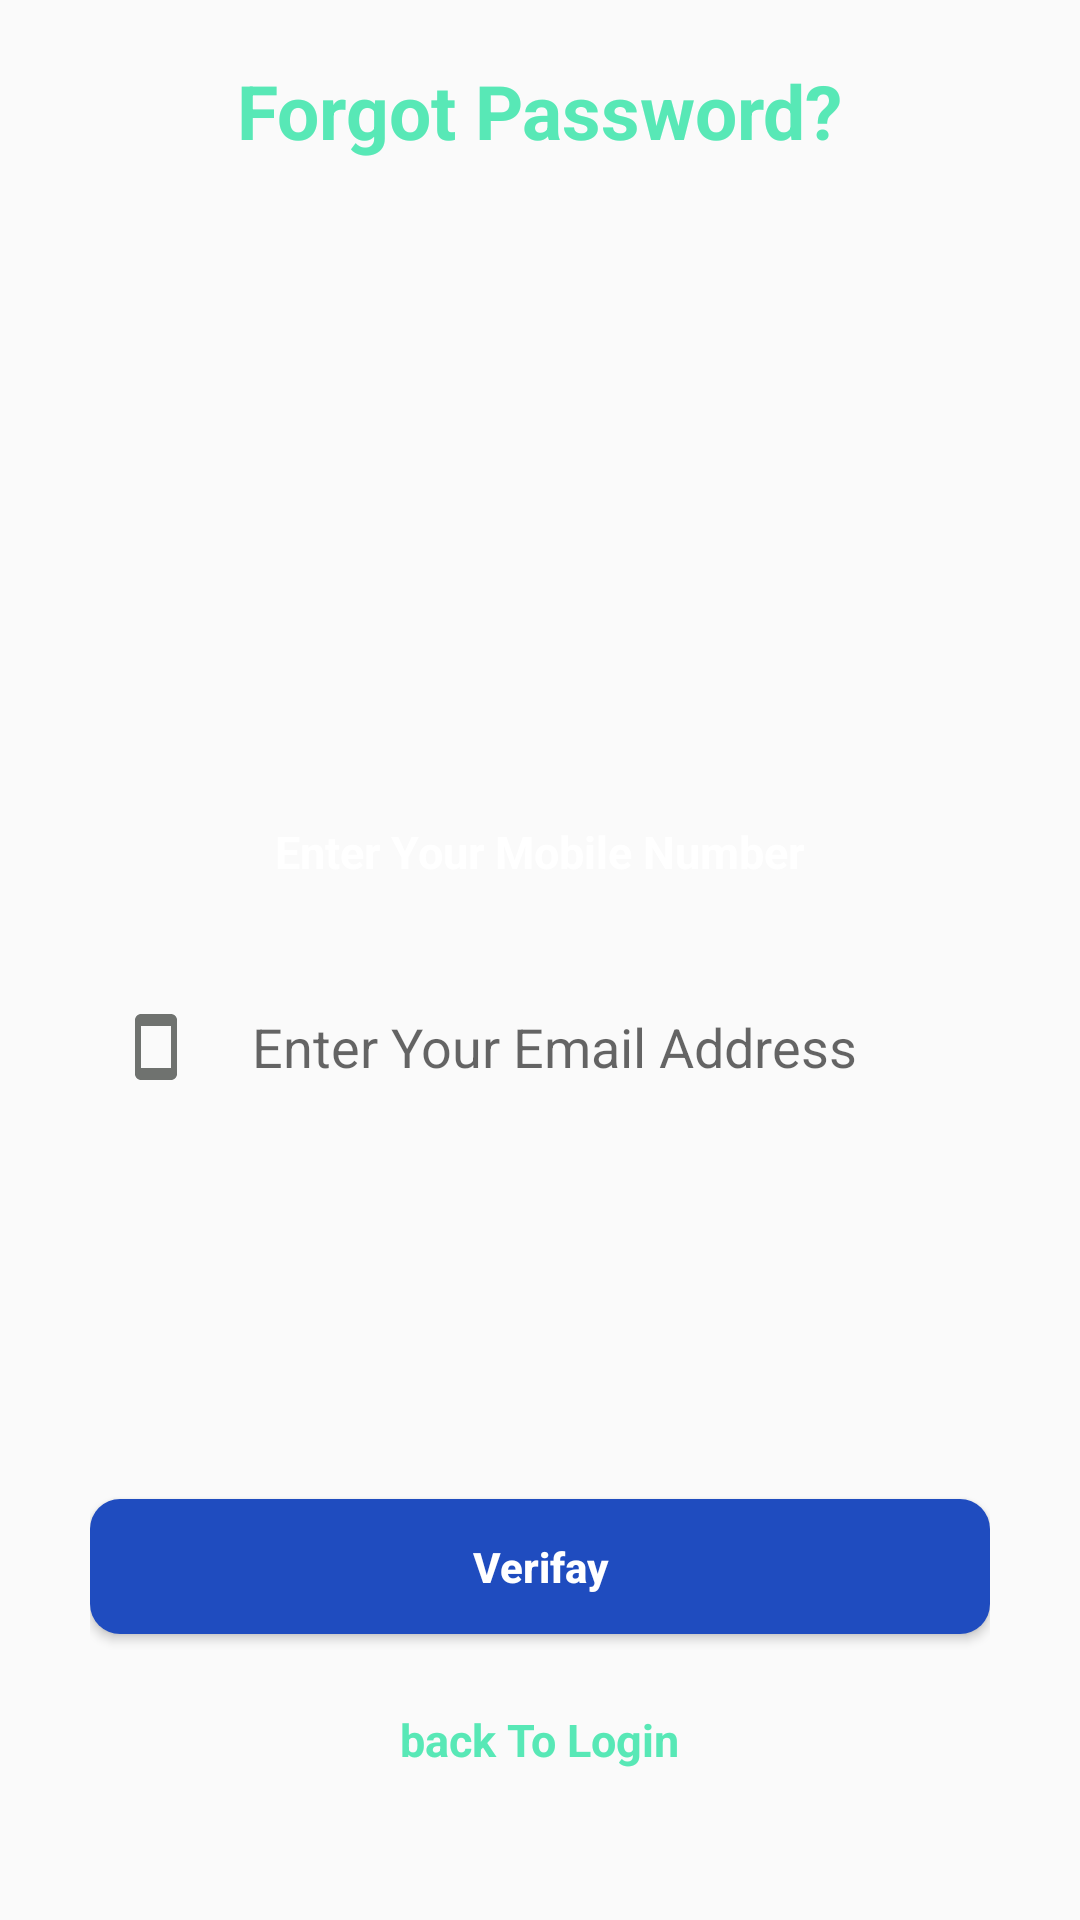

Produce the Android XML layout that renders to this screen, including the resource entries it uses.
<!-- AndroidManifest.xml: application theme GroceMart -->
<!-- res/layout/forgotpassword.xml -->
<?xml version="1.0" encoding="utf-8"?>
<RelativeLayout xmlns:android="http://schemas.android.com/apk/res/android"
    android:layout_width="match_parent"
    android:layout_height="match_parent"
    android:background="@drawable/back">

    <TextView
        android:id="@+id/text"
        android:layout_width="wrap_content"
        android:layout_height="wrap_content"
        android:layout_centerHorizontal="true"
        android:layout_marginTop="@dimen/twenty"
        android:text="@string/ForgotPassword"
        android:textStyle="bold"
        android:textColor="#58E8B6"
        android:textSize="25sp"/>

    <ImageView
        android:id="@+id/imageforgot"
        android:layout_width="@dimen/hundred"
        android:layout_height="@dimen/hundred"
        android:layout_below="@+id/text"
        android:src="@drawable/wrong_password"
        android:layout_centerHorizontal="true"
        android:layout_marginTop="@dimen/fifty"></ImageView>

    <RelativeLayout
        android:id="@+id/log"
        android:layout_width="match_parent"
        android:layout_height="wrap_content"
        android:orientation="vertical"
        android:layout_below="@id/imageforgot"
        android:layout_marginTop="@dimen/fifty">

        <TextView
            android:id="@+id/forgtPassword"
            android:layout_width="wrap_content"
            android:layout_height="wrap_content"
            android:layout_marginTop="@dimen/twenty"
            android:text="Enter Your Mobile Number"
            android:layout_centerHorizontal="true"
            android:textStyle="bold"
            android:textColor="#FFFFFF"
            android:textSize="@dimen/textsize"
            android:layout_marginBottom="@dimen/twenty"/>

        <EditText
            android:id="@+id/email"
            android:layout_width="match_parent"
            android:layout_height="@dimen/fifty"
            android:layout_marginLeft="@dimen/twenty"
            android:layout_marginTop="@dimen/ten"
            android:layout_marginRight="@dimen/twenty"
            android:background="@drawable/registerback"
            android:imeOptions="actionDone"
            android:inputType="textEmailAddress"
            android:ems="10"
            android:drawableLeft="@drawable/baseline_smartphone"
            android:textColor="#000000"
            android:textSize="@dimen/edittextsize"
            android:paddingLeft="20dp"
            android:drawablePadding="20dp"
            android:hint="Enter Your Email Address"
            android:textStyle="normal"
            android:elevation="15dp"
            android:layout_marginBottom="@dimen/ten"
            android:layout_below="@id/forgtPassword"/>

    </RelativeLayout>

    <LinearLayout
        android:layout_width="wrap_content"
        android:layout_height="wrap_content"
        android:orientation="vertical"
        android:layout_centerHorizontal="true"
        android:layout_alignParentBottom="true"
        android:layout_marginBottom="50dp">

        <Button
            android:id="@+id/verifay"
            android:layout_width="@dimen/three_hundred"
            android:layout_height="@dimen/forty_five"
            android:background="@drawable/button_back"
            android:text="Verifay"
            android:textAllCaps="false"
            android:textColor="@color/btntextcolor"
            android:layout_gravity="center_horizontal"
            android:layout_centerHorizontal="true"
            android:layout_marginTop="@dimen/forty"
            android:layout_marginBottom="@dimen/ten"
            android:layout_below="@id/log"
            android:textStyle="bold"></Button>
        <TextView
            android:id="@+id/createaccount"
            android:layout_width="wrap_content"
            android:layout_height="wrap_content"
            android:text="back To Login"
            android:textStyle="bold"
            android:textColor="#58E8B6"
            android:textSize="@dimen/textsize"
            android:layout_marginTop="@dimen/fifteen"
            android:layout_below="@id/submit"
            android:layout_gravity="center"/>

    </LinearLayout>



</RelativeLayout>
<!-- resources referenced by this layout -->
<resources>
  <color name="btntextcolor">#FFFFFF</color>
  <dimen name="edittextsize">18sp</dimen>
  <dimen name="fifteen">15dp</dimen>
  <dimen name="fifty">50dp</dimen>
  <dimen name="forty">40dp</dimen>
  <dimen name="forty_five">45dp</dimen>
  <dimen name="hundred">100dp</dimen>
  <dimen name="ten">10dp</dimen>
  <dimen name="textsize">15sp</dimen>
  <dimen name="three_hundred">300dp</dimen>
  <dimen name="twenty">20dp</dimen>
  <!-- drawable baseline_smartphone (drawable) -->
  <vector android:height="24dp" android:tint="#6F726F"
      android:viewportHeight="24" android:viewportWidth="24"
      android:width="24dp" xmlns:android="http://schemas.android.com/apk/res/android">
      <path android:fillColor="@android:color/white" android:pathData="M17,1.01L7,1c-1.1,0 -2,0.9 -2,2v18c0,1.1 0.9,2 2,2h10c1.1,0 2,-0.9 2,-2V3c0,-1.1 -0.9,-1.99 -2,-1.99zM17,19H7V5h10v14z"/>
  </vector>
  <!-- drawable button_back (drawable) -->
  <?xml version="1.0" encoding="utf-8"?>
  <shape xmlns:android="http://schemas.android.com/apk/res/android"
      android:shape="rectangle">
  
  
      <gradient
          android:angle="90"
          android:endColor="#1f4cbf"
          android:startColor="#1f4cbf"
          android:type="linear" />
  
      <corners
          android:bottomLeftRadius="10dp"
          android:bottomRightRadius="10dp"
          android:topLeftRadius="10dp"
          android:topRightRadius="10dp" />
  </shape>
  <string name="ForgotPassword">Forgot Password?</string>
  <style name="GroceMart" parent="Theme.AppCompat.DayNight.NoActionBar">
          
          <item name="colorPrimary">@color/purple_500</item>
          <item name="colorPrimaryVariant">@color/white</item>
          <item name="colorOnPrimary">@color/white</item>
          
          <item name="colorSecondary">@color/purple_700</item>
          <item name="colorSecondaryVariant">@color/teal_700</item>
          <item name="colorOnSecondary">@color/teal_200</item>
          
          <item name="android:statusBarColor" tools:targetApi="l">?attr/colorPrimaryVariant</item>
          
      </style>
  <color name="purple_500">#FF6200EE</color>
  <color name="white">#FFFFFFFF</color>
  <color name="purple_700">#FF3700B3</color>
  <color name="teal_700">#FF018786</color>
  <color name="teal_200">#FF03DAC5</color>
</resources>
